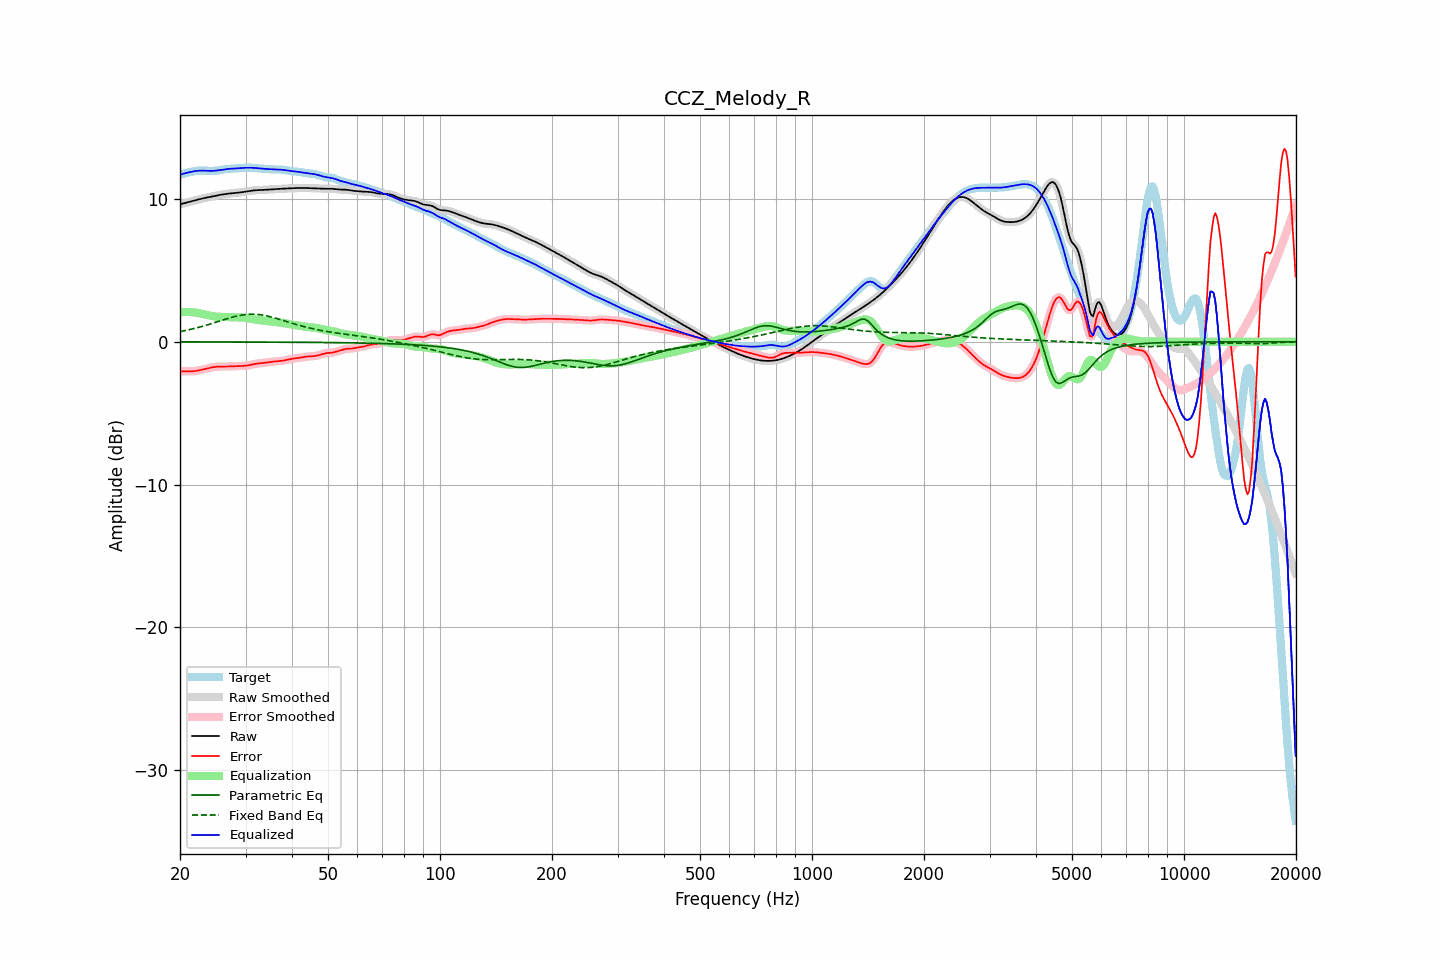

Values plotted in this chart, from the file beside it:
frequency, raw, error, smoothed, error_smoothed, equalization, parametric_eq, fixed_band_eq, equalized_raw, equalized_smoothed, target
20.00, 9.62, -2.08, 9.62, -2.08, 2.07, -0.01, 0.71, 11.69, 11.69, 11.70
20.20, 9.65, -2.07, 9.65, -2.07, 2.07, -0.01, 0.73, 11.72, 11.72, 11.73
20.40, 9.68, -2.07, 9.68, -2.07, 2.08, -0.01, 0.76, 11.76, 11.76, 11.75
20.61, 9.71, -2.07, 9.71, -2.07, 2.08, -0.01, 0.78, 11.79, 11.79, 11.78
20.81, 9.74, -2.08, 9.74, -2.08, 2.08, -0.01, 0.80, 11.82, 11.82, 11.81
21.02, 9.77, -2.08, 9.77, -2.08, 2.08, -0.01, 0.83, 11.85, 11.85, 11.84
21.23, 9.80, -2.08, 9.80, -2.08, 2.08, -0.01, 0.85, 11.87, 11.87, 11.87
21.44, 9.83, -2.07, 9.83, -2.07, 2.07, -0.01, 0.88, 11.89, 11.89, 11.90
21.66, 9.86, -2.06, 9.86, -2.06, 2.06, -0.01, 0.91, 11.92, 11.92, 11.92
21.87, 9.89, -2.05, 9.89, -2.05, 2.05, -0.01, 0.93, 11.94, 11.94, 11.94
22.09, 9.92, -2.04, 9.92, -2.04, 2.04, -0.01, 0.96, 11.95, 11.95, 11.96
22.31, 9.95, -2.02, 9.95, -2.02, 2.02, -0.01, 0.99, 11.97, 11.97, 11.97
22.54, 9.98, -2.00, 9.98, -2.00, 2.00, -0.01, 1.02, 11.97, 11.97, 11.98
22.76, 10.00, -1.97, 10.00, -1.97, 1.97, -0.01, 1.05, 11.98, 11.98, 11.98
22.99, 10.03, -1.95, 10.03, -1.95, 1.95, -0.01, 1.08, 11.98, 11.98, 11.98
23.22, 10.05, -1.92, 10.05, -1.92, 1.92, -0.01, 1.11, 11.98, 11.98, 11.98
23.45, 10.08, -1.90, 10.08, -1.90, 1.89, -0.01, 1.15, 11.97, 11.97, 11.97
23.69, 10.10, -1.87, 10.10, -1.87, 1.87, -0.01, 1.18, 11.97, 11.97, 11.97
23.92, 10.12, -1.84, 10.12, -1.84, 1.84, -0.01, 1.21, 11.96, 11.96, 11.96
24.16, 10.14, -1.82, 10.14, -1.82, 1.82, -0.01, 1.25, 11.96, 11.96, 11.96
24.40, 10.17, -1.79, 10.17, -1.79, 1.79, -0.01, 1.28, 11.96, 11.96, 11.96
24.65, 10.19, -1.77, 10.19, -1.77, 1.78, -0.01, 1.32, 11.97, 11.97, 11.96
24.89, 10.21, -1.76, 10.21, -1.76, 1.76, -0.01, 1.35, 11.97, 11.97, 11.97
25.14, 10.24, -1.75, 10.24, -1.75, 1.75, -0.01, 1.39, 11.99, 11.99, 11.98
25.39, 10.26, -1.74, 10.26, -1.74, 1.74, -0.01, 1.43, 12.00, 12.00, 12.00
25.65, 10.28, -1.74, 10.28, -1.74, 1.74, -0.01, 1.46, 12.02, 12.02, 12.02
25.91, 10.30, -1.74, 10.30, -1.74, 1.74, -0.01, 1.50, 12.04, 12.04, 12.04
26.16, 10.32, -1.74, 10.32, -1.74, 1.74, -0.01, 1.53, 12.06, 12.06, 12.06
26.43, 10.34, -1.74, 10.34, -1.74, 1.73, -0.01, 1.57, 12.07, 12.07, 12.08
26.69, 10.35, -1.74, 10.35, -1.74, 1.73, -0.01, 1.60, 12.09, 12.09, 12.09
26.96, 10.37, -1.73, 10.37, -1.73, 1.73, -0.01, 1.64, 12.10, 12.10, 12.10
27.23, 10.38, -1.73, 10.38, -1.73, 1.73, -0.01, 1.67, 12.10, 12.10, 12.10
27.50, 10.39, -1.72, 10.39, -1.72, 1.72, -0.01, 1.70, 12.11, 12.11, 12.11
27.77, 10.40, -1.72, 10.40, -1.72, 1.72, -0.02, 1.73, 12.12, 12.12, 12.11
28.05, 10.41, -1.71, 10.41, -1.71, 1.71, -0.02, 1.76, 12.12, 12.12, 12.12
28.33, 10.42, -1.71, 10.42, -1.71, 1.71, -0.02, 1.79, 12.13, 12.13, 12.13
28.62, 10.43, -1.71, 10.43, -1.71, 1.71, -0.02, 1.81, 12.14, 12.14, 12.14
28.90, 10.45, -1.70, 10.45, -1.70, 1.70, -0.02, 1.84, 12.15, 12.15, 12.15
29.19, 10.46, -1.70, 10.46, -1.70, 1.70, -0.02, 1.86, 12.16, 12.16, 12.16
29.48, 10.48, -1.69, 10.48, -1.69, 1.69, -0.02, 1.88, 12.17, 12.17, 12.17
29.78, 10.49, -1.68, 10.49, -1.68, 1.68, -0.02, 1.89, 12.17, 12.17, 12.18
30.08, 10.51, -1.67, 10.51, -1.67, 1.67, -0.02, 1.90, 12.18, 12.18, 12.18
30.38, 10.53, -1.66, 10.53, -1.66, 1.65, -0.02, 1.92, 12.18, 12.18, 12.19
30.68, 10.55, -1.64, 10.55, -1.64, 1.63, -0.02, 1.92, 12.18, 12.18, 12.19
30.99, 10.57, -1.62, 10.57, -1.62, 1.61, -0.02, 1.93, 12.18, 12.18, 12.18
31.30, 10.58, -1.59, 10.58, -1.59, 1.59, -0.02, 1.93, 12.18, 12.18, 12.18
31.61, 10.60, -1.57, 10.60, -1.57, 1.57, -0.02, 1.93, 12.17, 12.17, 12.16
31.93, 10.61, -1.55, 10.60, -1.55, 1.55, -0.02, 1.92, 12.16, 12.16, 12.15
32.24, 10.61, -1.53, 10.61, -1.53, 1.54, -0.02, 1.91, 12.15, 12.15, 12.14
32.57, 10.61, -1.52, 10.61, -1.52, 1.52, -0.02, 1.90, 12.13, 12.13, 12.13
32.89, 10.62, -1.50, 10.62, -1.50, 1.50, -0.02, 1.89, 12.12, 12.12, 12.12
33.22, 10.62, -1.49, 10.62, -1.49, 1.49, -0.02, 1.87, 12.11, 12.11, 12.12
33.55, 10.63, -1.48, 10.63, -1.48, 1.48, -0.02, 1.85, 12.10, 12.10, 12.11
33.89, 10.64, -1.47, 10.64, -1.47, 1.46, -0.02, 1.83, 12.10, 12.10, 12.10
34.23, 10.64, -1.45, 10.64, -1.45, 1.45, -0.02, 1.81, 12.09, 12.09, 12.09
34.57, 10.65, -1.43, 10.65, -1.43, 1.43, -0.02, 1.78, 12.08, 12.08, 12.08
34.92, 10.66, -1.42, 10.66, -1.42, 1.42, -0.02, 1.76, 12.08, 12.08, 12.07
35.27, 10.67, -1.40, 10.67, -1.40, 1.41, -0.03, 1.73, 12.07, 12.07, 12.07
35.62, 10.67, -1.39, 10.67, -1.39, 1.39, -0.03, 1.70, 12.07, 12.07, 12.06
35.97, 10.68, -1.38, 10.68, -1.38, 1.38, -0.03, 1.67, 12.06, 12.06, 12.06
... 635 more rows
